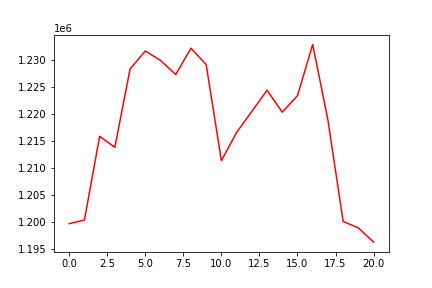

The data file committed next to this chart (first rows):
, 0
0, 1199674
1, 1200371
2, 1215894
3, 1213863
4, 1228418
5, 1231741
6, 1229988
7, 1227362
8, 1232254
9, 1229197
10, 1211374
11, 1216622
12, 1220513
13, 1224450
14, 1220364
15, 1223450
16, 1232949
17, 1218908
18, 1200093
19, 1198889
20, 1196254
